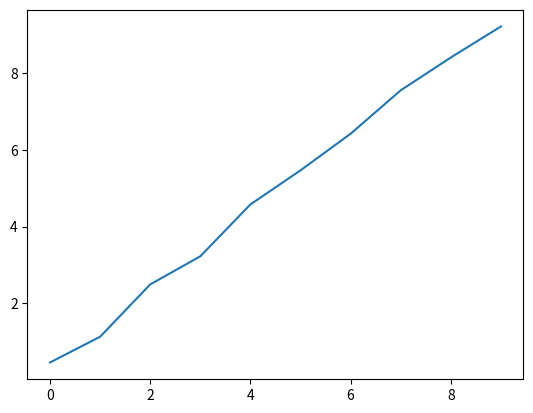

Here is the Python script that generated this plot:
# ---
# jupyter:
#   jupytext:
#     formats: py:percent
#     text_representation:
#       extension: .py
#       format_name: percent
#       format_version: '1.3'
#       jupytext_version: 1.18.1
#   kernelspec:
#     display_name: Python 3 (ipykernel)
#     language: python
#     name: python3
# ---

# %%
import matplotlib.pyplot as plt
import numpy as np


xpoints = np.array([i for i in range(10)])
ypoints = np.array([i for i in range(10)]) + np.random.rand(10)

plt.plot(xpoints, ypoints)
plt.show()

# %%

print("Test")
print("Test")
print("Test")
